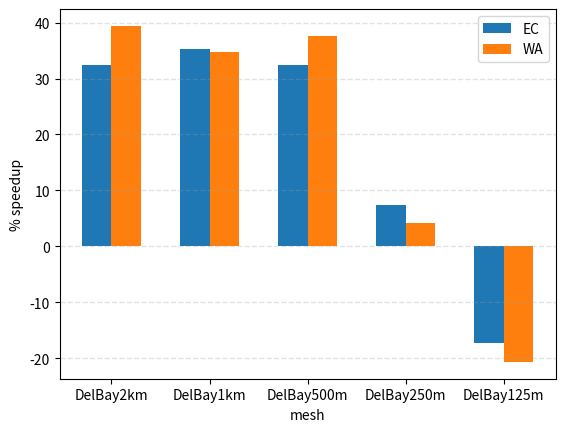

Source code (Python):
#!/usr/bin/env python


import numpy as np
import matplotlib.pyplot as plt


dcSpeedups = [32.38819058, 35.19573694, 32.43876219, 7.375053323, -17.2438708]
waSpeedups = [39.3993047, 34.79578527, 37.53642414, 4.274424697, -20.63420947]
labels = ['DelBay2km', 'DelBay1km', 'DelBay500m', 'DelBay250m', 'DelBay125m']

width = 0.3

# data
plt.bar(np.arange(len(dcSpeedups)), dcSpeedups, width=width, label='EC')
plt.bar(np.arange(len(waSpeedups)) + width, waSpeedups, width=width, label='WA')

# grid lines
plt.grid(color='#95a5a6', linestyle='--', linewidth=1, axis='y', alpha=0.3)

# x tick lables
plt.xticks(np.arange(len(waSpeedups)) + width/2, labels)

# axis labels
plt.xlabel('mesh')
plt.ylabel('% speedup')

# legend
plt.legend()

plt.savefig('speedups.pdf')

